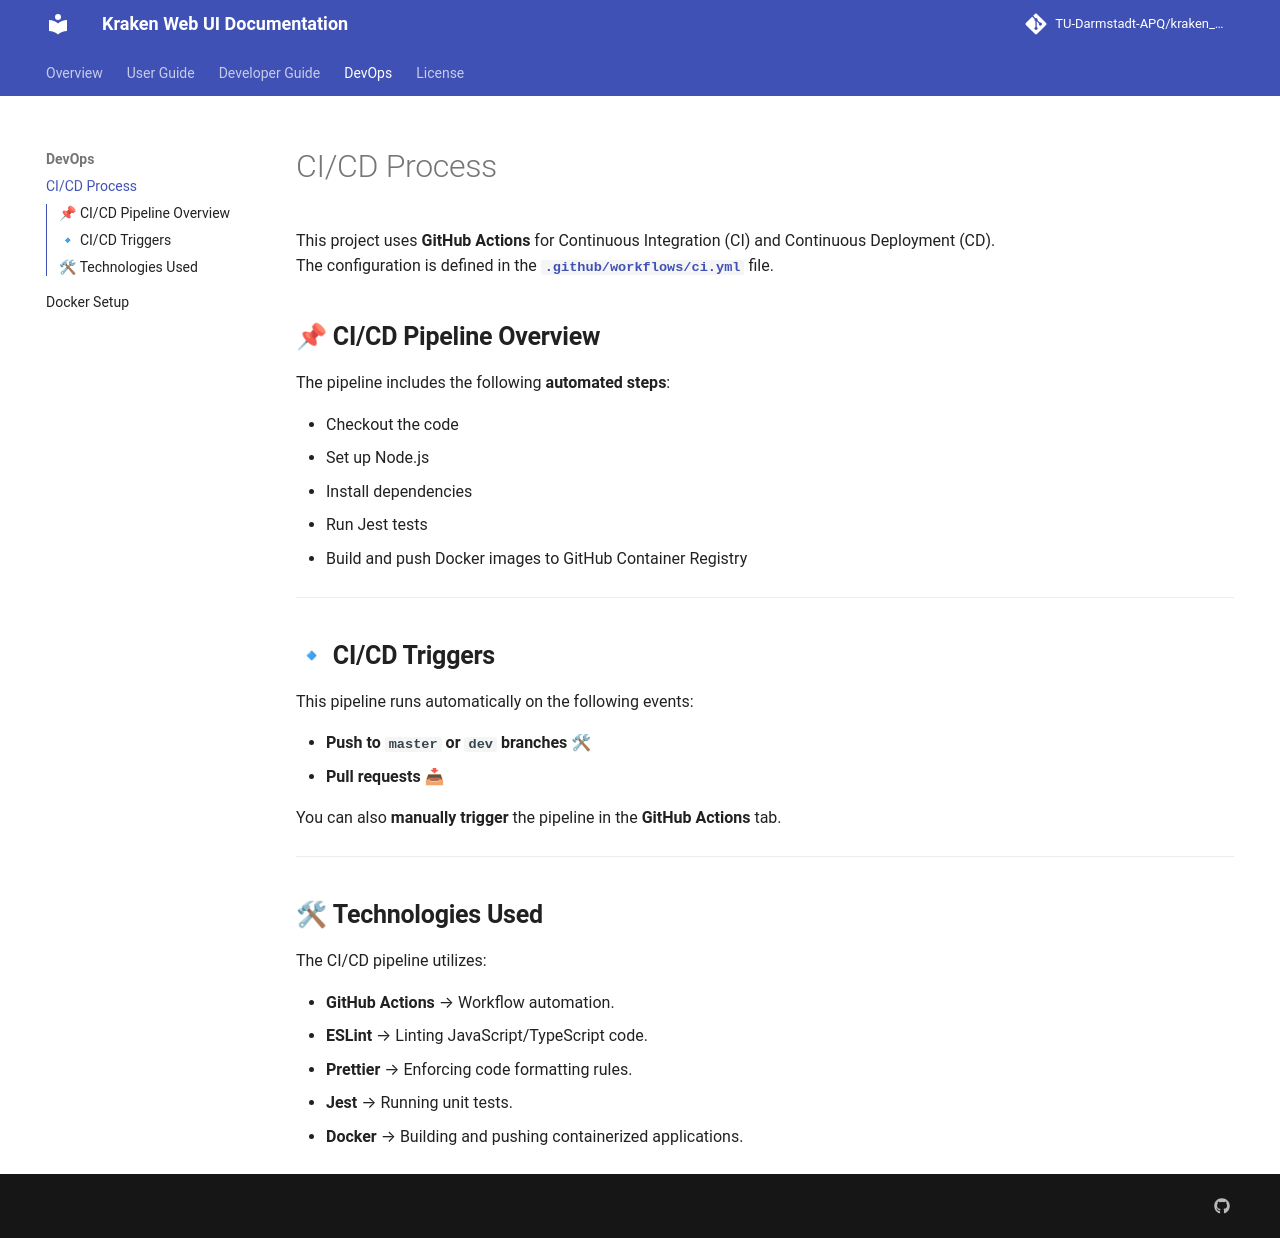

repository: TU-Darmstadt-APQ/kraken_webui · page: devops/ci_cd/index.html · generator: mkdocs

This project uses **GitHub Actions** for Continuous Integration (CI) and Continuous Deployment (CD).  
The configuration is defined in the **[`.github/workflows/ci.yml`](https://github.com/TU-Darmstadt-APQ/kraken_webui/blob/dev/.github/workflows/ci.yml)** file.

## 📌 **CI/CD Pipeline Overview**

The pipeline includes the following **automated steps**:

- Checkout the code
- Set up Node.js
- Install dependencies
- Run Jest tests
- Build and push Docker images to GitHub Container Registry

---

## 🔹 **CI/CD Triggers**

This pipeline runs automatically on the following events:

- **Push to `master` or `dev` branches** 🛠
- **Pull requests** 📥

You can also **manually trigger** the pipeline in the **GitHub Actions** tab.

---

## 🛠 **Technologies Used**

The CI/CD pipeline utilizes:

- **GitHub Actions** → Workflow automation.
- **ESLint** → Linting JavaScript/TypeScript code.
- **Prettier** → Enforcing code formatting rules.
- **Jest** → Running unit tests.
- **Docker** → Building and pushing containerized applications.
